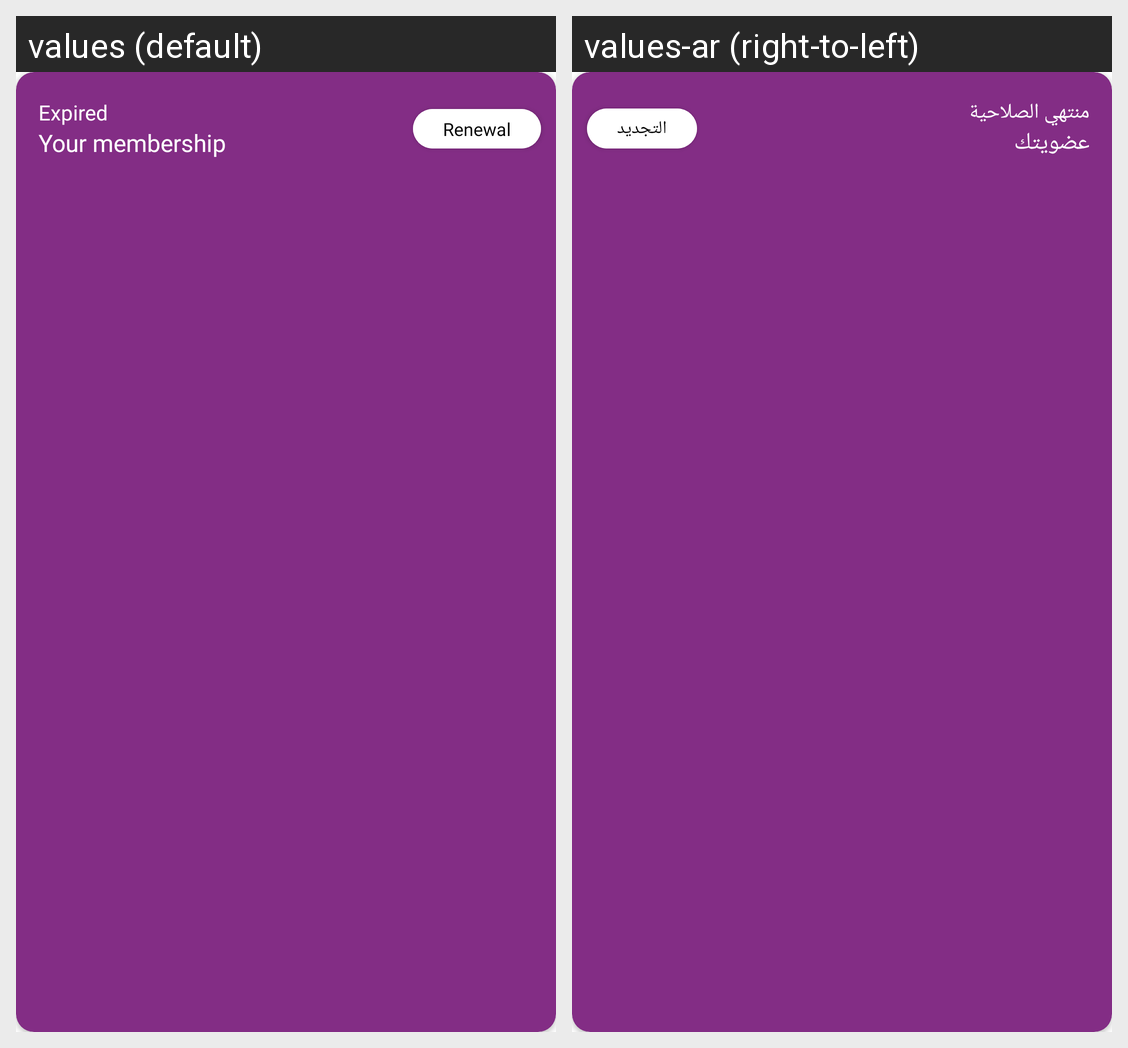

Translations of the strings shown on this Android screen, per locale in the grid:
Android screen res/layout/layout_renewal_banner.xml rendered under 2 locales, left to right: values (default), values-ar (right-to-left). Device: Nexus 5 (rendered at 1080×1920; each locale shown at half size, 540×960, under a caption strip naming it); theme AppTheme.
Strings drawn on this screen, with the default value and each locale's value (text and hints the layout hard-codes, and strings that could not be matched under every locale, appear in the picture but are not listed):

expired
  values: Expired
  values-ar: منتهي الصلاحية

your_membership
  values: Your membership
  values-ar: عضويتك

renewal
  values: Renewal
  values-ar: التجديد
